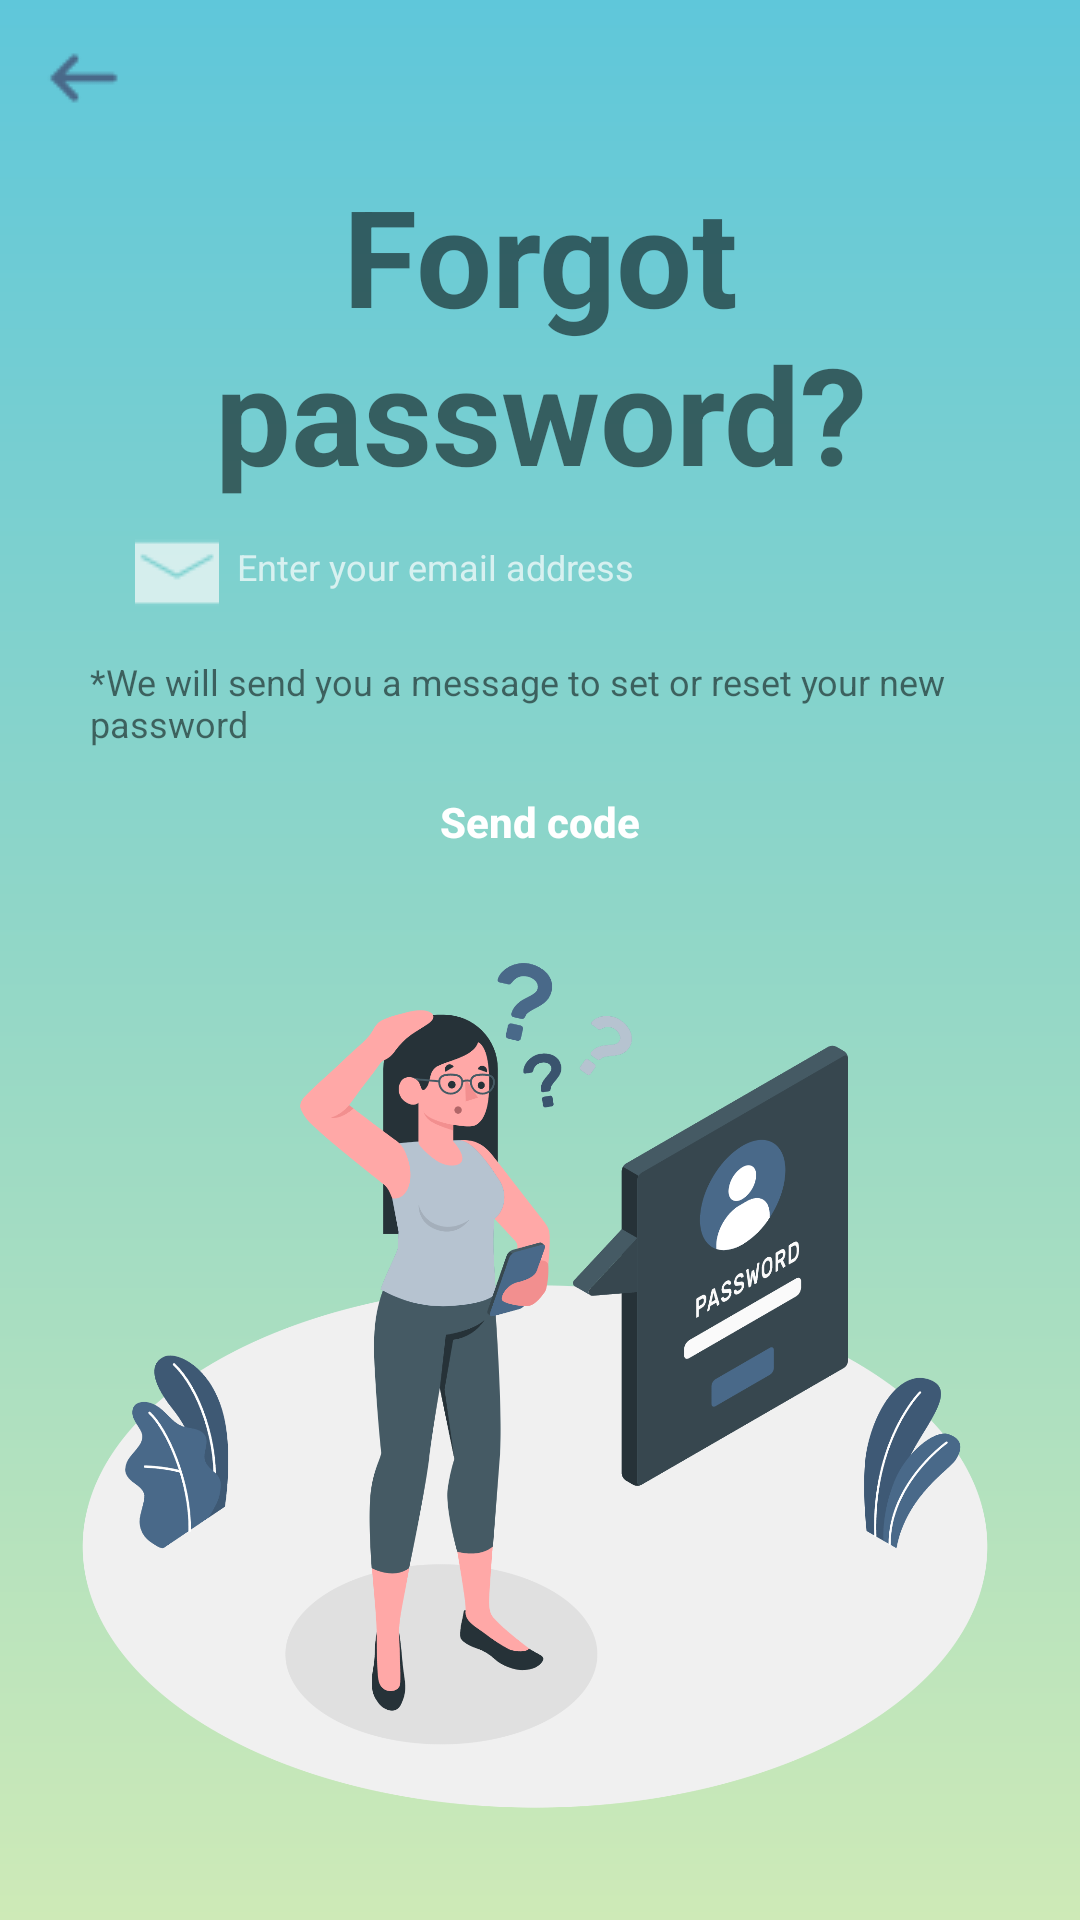

Produce the Android XML layout that renders to this screen, including the resource entries it uses.
<!-- AndroidManifest.xml: application theme Theme.UDDD -->
<!-- res/layout/forgot_password_page.xml -->
<?xml version="1.0" encoding="utf-8"?>
<androidx.constraintlayout.widget.ConstraintLayout xmlns:android="http://schemas.android.com/apk/res/android"
    xmlns:app="http://schemas.android.com/apk/res-auto"
    xmlns:tools="http://schemas.android.com/tools"
    android:layout_width="match_parent"
    android:layout_height="match_parent"
    android:background="@drawable/background_gradient_color">

    <ImageButton
        android:id="@+id/btn_back3"
        android:layout_width="wrap_content"
        android:layout_height="wrap_content"
        android:backgroundTint="@android:color/transparent"
        app:layout_constraintBottom_toBottomOf="@+id/iv_forget_pass"
        app:layout_constraintEnd_toEndOf="parent"
        app:layout_constraintHorizontal_bias="0.0"
        app:layout_constraintStart_toStartOf="parent"
        app:layout_constraintTop_toTopOf="parent"
        app:layout_constraintVertical_bias="0.0"
        app:srcCompat="@drawable/left_32px" />

    <LinearLayout
        android:id="@+id/linearLayout"
        android:layout_width="350dp"
        android:layout_height="180dp"
        android:background="@drawable/custom_button"
        android:backgroundTint="@color/white"
        android:gravity="top|center"
        android:orientation="vertical"
        app:layout_constraintBottom_toBottomOf="parent"
        app:layout_constraintEnd_toEndOf="parent"
        app:layout_constraintHorizontal_bias="0.491"
        app:layout_constraintStart_toStartOf="parent"
        app:layout_constraintTop_toTopOf="parent"
        app:layout_constraintVertical_bias="0.304">

        <EditText
            android:id="@+id/email_bar"
            android:layout_width="300dp"
            android:layout_height="42dp"
            android:layout_marginTop="30dp"
            android:alpha="0.7"
            android:background="@drawable/custom_button"
            android:backgroundTint="@color/material_dynamic_neutral40"
            android:drawableLeft="@drawable/mail_28px"
            android:padding="15dp"
            android:hint="  Enter your email address"
            android:textColorHint="@color/white"
            android:textColor="@color/white"
            android:textSize="12sp" />

        <TextView
            android:layout_width="300dp"
            android:layout_height="35dp"
            android:layout_marginTop="7dp"
            android:text="*We will send you a message to set or reset your new password"
            android:textSize="12sp" />

        <Button
            android:layout_width="120dp"
            android:layout_height="40dp"
            android:background="@drawable/custom_button"
            android:backgroundTint="@color/green"
            android:text="Send code"
            android:textAllCaps="false"
            android:textColor="@color/white"
            android:textStyle="bold" />


    </LinearLayout>

    <ImageView
        android:id="@+id/iv_forget_pass"
        android:layout_width="340dp"
        android:layout_height="320dp"
        app:layout_constraintBottom_toBottomOf="parent"
        app:layout_constraintEnd_toEndOf="parent"
        app:layout_constraintHorizontal_bias="0.422"
        app:layout_constraintStart_toStartOf="parent"
        app:layout_constraintTop_toTopOf="parent"
        app:layout_constraintVertical_bias="0.927"
        app:srcCompat="@drawable/forgot_password" />

    <TextView
        android:id="@+id/tv6"
        android:layout_width="wrap_content"
        android:layout_height="wrap_content"
        android:gravity="center"
        android:text="Forgot password?"
        android:textSize="45sp"
        android:textStyle="bold"
        app:layout_constraintBottom_toBottomOf="parent"
        app:layout_constraintEnd_toEndOf="parent"
        app:layout_constraintStart_toStartOf="parent"
        app:layout_constraintTop_toTopOf="parent"
        app:layout_constraintVertical_bias="0.104" />

</androidx.constraintlayout.widget.ConstraintLayout>
<!-- resources referenced by this layout -->
<resources>
  <color name="green">#58A399</color>
  <color name="white">#FFFFFFFF</color>
  <!-- drawable background_gradient_color (drawable) -->
  <?xml version="1.0" encoding="utf-8"?>
  <shape xmlns:android="http://schemas.android.com/apk/res/android">
  <gradient
      android:startColor="#CEEAB7"
      android:centerColor="#92D7C7"
      android:endColor="#5FC7DA"
      android:angle="90"/>
  </shape>
  <!-- drawable forgot_password: png bitmap (drawable, 258755 bytes) -->
  <!-- drawable left_32px: png bitmap (drawable, 579 bytes) -->
  <!-- drawable mail_28px: png bitmap (drawable, 437 bytes) -->
  <style name="Theme.UDDD" parent="Base.Theme.UDDD" />
  <style name="Base.Theme.UDDD" parent="Theme.Design.Light.NoActionBar">
          
          <item name="colorPrimary">#58A399</item>
  
      </style>
</resources>
